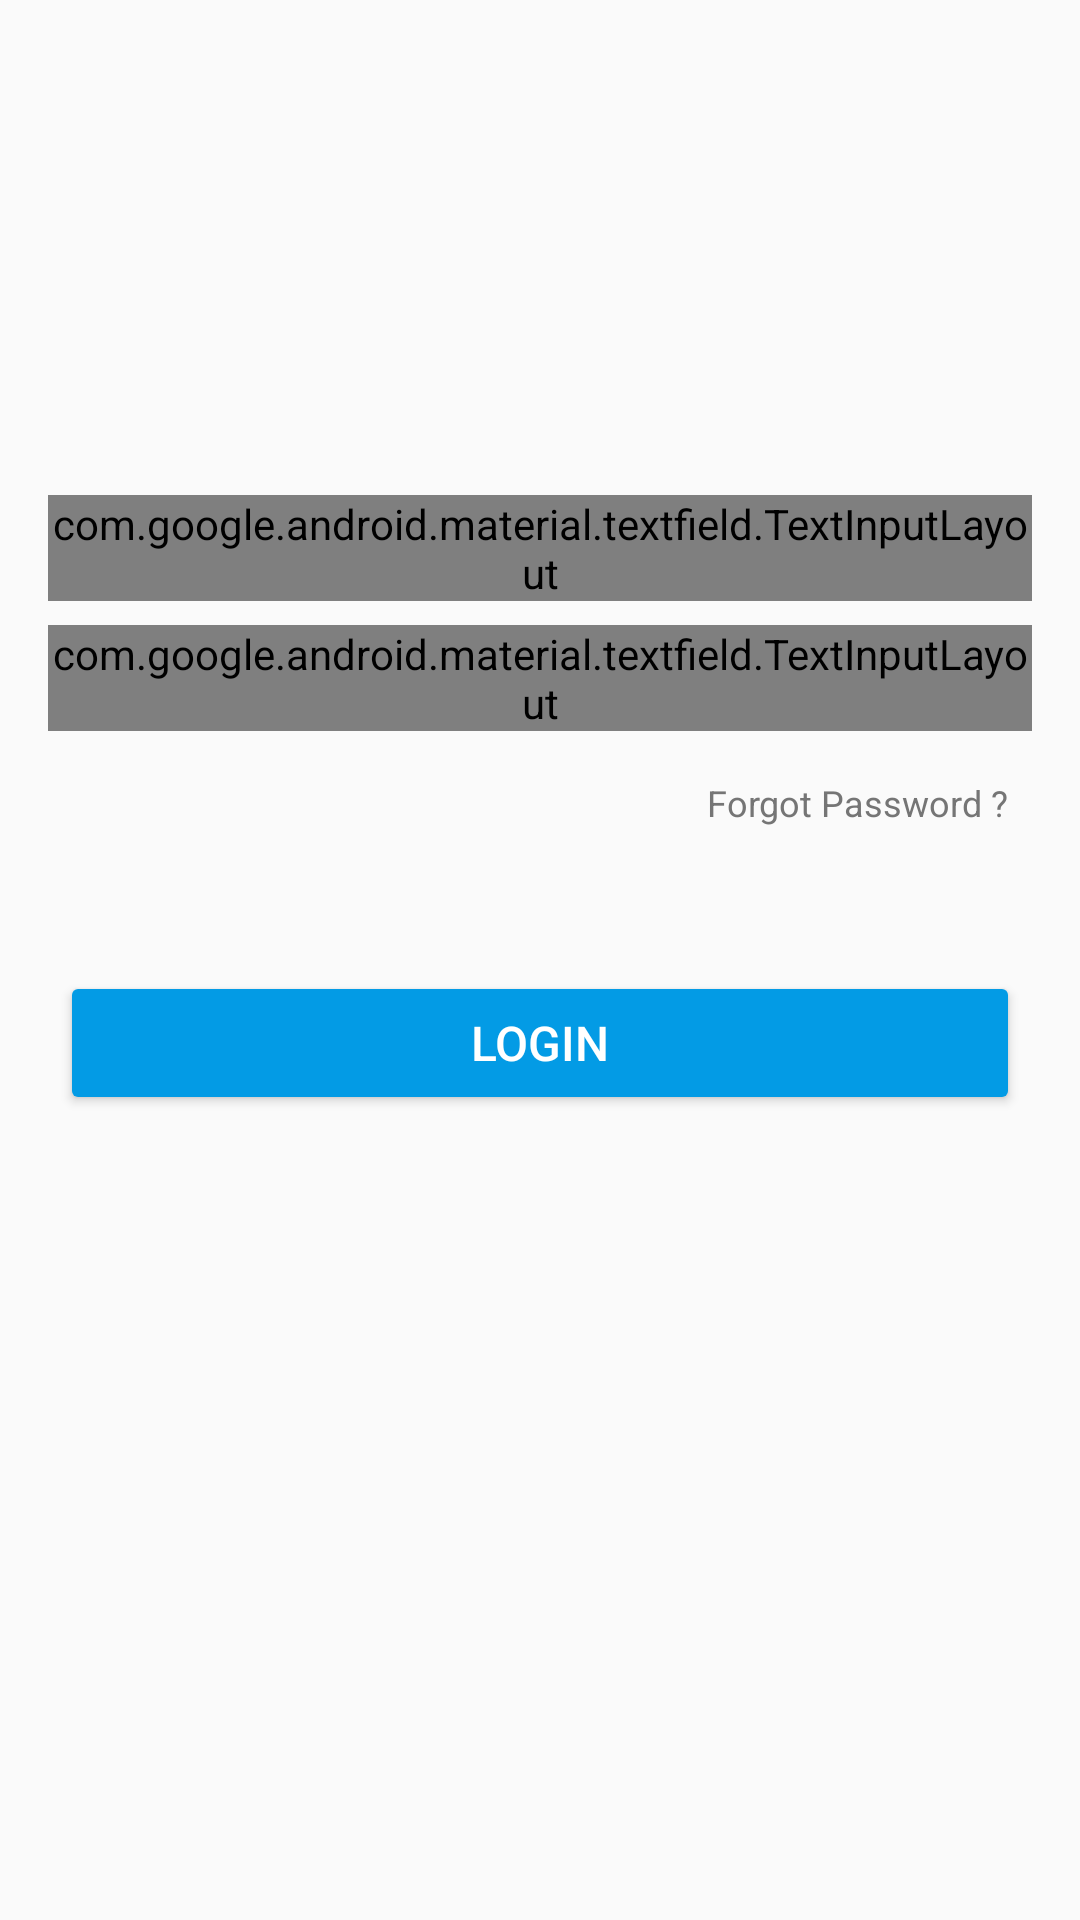

Android layout source for this screen:
<!-- AndroidManifest.xml: application theme AppTheme -->
<!-- res/layout/layout_login.xml -->
<?xml version="1.0" encoding="utf-8"?>
<ScrollView xmlns:android="http://schemas.android.com/apk/res/android"
    android:layout_width="match_parent"
    android:layout_height="match_parent"
    xmlns:app="http://schemas.android.com/apk/res-auto">

    <androidx.constraintlayout.widget.ConstraintLayout
        android:layout_width="match_parent"
        android:layout_height="match_parent">

        <TextView
            android:id="@+id/txt_WelcomeBack"
            android:layout_width="wrap_content"
            android:layout_height="wrap_content"
            android:text="Welcome Back"
            android:textColor="@color/colorPrimaryDark"
            android:textSize="34dp"
            android:textStyle="bold"
            android:layout_marginTop="30dp"
            app:layout_constraintEnd_toEndOf="@id/guidelineV2"
            app:layout_constraintStart_toStartOf="@id/guidelineV1"
            app:layout_constraintTop_toTopOf="parent" />

        <TextView
            android:id="@+id/txt_loginToContinue"
            android:layout_width="wrap_content"
            android:layout_height="wrap_content"
            android:layout_marginTop="8dp"
            android:layout_marginBottom="20dp"
            android:text="Login to continue"
            android:textColor="@color/colorGrey"
            android:textSize="16dp"
            app:layout_constraintBottom_toTopOf="@id/textFieldPhone"
            app:layout_constraintEnd_toEndOf="@id/guidelineV2"
            app:layout_constraintStart_toStartOf="@id/guidelineV1"
            app:layout_constraintTop_toBottomOf="@id/txt_WelcomeBack" />

        <com.google.android.material.textfield.TextInputLayout
            android:id="@+id/textFieldPhone"
            style="@style/Widget.MaterialComponents.TextInputLayout.OutlinedBox"
            android:layout_width="match_parent"
            android:layout_height="wrap_content"
            android:layout_marginTop="60dp"
            android:layout_marginLeft="16dp"
            android:layout_marginRight="16dp"
            android:hint="Your Number"
            android:textColorHint="@color/colorAccent"
            app:boxStrokeColor="@color/colorAccent"
            app:layout_constraintEnd_toEndOf="@id/guidelineV2"
            app:layout_constraintStart_toStartOf="@id/guidelineV1"
            app:layout_constraintTop_toBottomOf="@id/txt_loginToContinue">

            <com.google.android.material.textfield.TextInputEditText
                android:layout_width="match_parent"
                android:layout_height="wrap_content"
                android:id="@+id/edt_phone_number"/>

        </com.google.android.material.textfield.TextInputLayout>

        <com.google.android.material.textfield.TextInputLayout
            android:id="@+id/textFieldPassword"
            style="@style/Widget.MaterialComponents.TextInputLayout.OutlinedBox"
            android:layout_width="match_parent"
            android:layout_height="wrap_content"
            android:layout_marginTop="8dp"
            android:layout_marginLeft="16dp"
            android:layout_marginRight="16dp"
            android:layout_marginBottom="16dp"
            android:hint="Password"
            android:textColorHint="@color/colorAccent"
            app:boxStrokeColor="@color/colorAccent"
            app:layout_constraintEnd_toEndOf="@id/guidelineV2"
            app:layout_constraintStart_toStartOf="@id/guidelineV1"
            app:layout_constraintTop_toBottomOf="@id/textFieldPhone">

            <com.google.android.material.textfield.TextInputEditText
                android:layout_width="match_parent"
                android:layout_height="wrap_content"
                android:id="@+id/edt_password"/>

        </com.google.android.material.textfield.TextInputLayout>

        <Button
            android:id="@+id/TextBtn_ForgotPassword"
            style="@style/Widget.MaterialComponents.Button.TextButton"
            android:layout_width="wrap_content"
            android:layout_height="wrap_content"
            android:layout_marginRight="16dp"
            android:text="Forgot Password ?"
            android:textColor="@color/colorGrey"
            android:textSize="12dp"
            app:layout_constraintEnd_toEndOf="parent"
            app:layout_constraintHorizontal_bias="1.0"
            app:layout_constraintStart_toStartOf="parent"
            app:layout_constraintTop_toBottomOf="@id/textFieldPassword" />



        <Button
            android:id="@+id/Btn_Login"
            android:layout_width="match_parent"
            android:layout_height="wrap_content"
            android:layout_marginLeft="20dp"
            android:layout_marginTop="80dp"
            android:layout_marginRight="20dp"
            android:backgroundTint="@color/colorAccent"
            android:text="LOGIN"
            android:textColor="#ffffff"
            android:textSize="16dp"
            app:layout_constraintEnd_toEndOf="@id/guidelineV2"
            app:layout_constraintStart_toStartOf="@id/guidelineV1"
            app:layout_constraintTop_toBottomOf="@id/textFieldPassword"
            app:layout_constraintBottom_toTopOf="@id/LinearLayoutForLogin"/>

        <LinearLayout
            android:id="@+id/LinearLayoutForLogin"
            android:layout_width="wrap_content"
            android:layout_height="wrap_content"
            android:layout_marginTop="16dp"
            android:layout_marginBottom="8dp"
            app:layout_constraintStart_toStartOf="@id/guidelineV1"
            app:layout_constraintEnd_toEndOf="@id/guidelineV2"
            app:layout_constraintBottom_toTopOf="@id/guidelineH2"
            android:gravity="center">


            <TextView
                android:id="@+id/txt_alreadyHaveAcc"
                android:layout_width="wrap_content"
                android:layout_height="wrap_content"
                android:text="Don't have account ? "
                android:textColor="@color/colorGrey"
                android:textSize="16dp"/>

            <Button
                android:id="@+id/TextBtn_createANewAcc"
                android:layout_width="wrap_content"
                android:layout_height="wrap_content"
                android:text="create a new account"
                android:textSize="16dp"
                android:textColor="@color/colorAccent"
                style="@style/Widget.MaterialComponents.Button.TextButton"
                />


        </LinearLayout>


        <androidx.constraintlayout.widget.Guideline
            android:id="@+id/guidelineV1"
            android:layout_width="wrap_content"
            android:layout_height="wrap_content"
            android:orientation="vertical"
            app:layout_constraintGuide_percent="0.95" />

        <androidx.constraintlayout.widget.Guideline
            android:id="@+id/guidelineV2"
            android:layout_width="wrap_content"
            android:layout_height="wrap_content"
            android:orientation="vertical"
            app:layout_constraintGuide_percent="0.05" />

        <androidx.constraintlayout.widget.Guideline
            android:id="@+id/guidelineH2"
            android:layout_width="wrap_content"
            android:layout_height="wrap_content"
            android:orientation="horizontal"
            app:layout_constraintGuide_percent="0.99" />


    </androidx.constraintlayout.widget.ConstraintLayout>



</ScrollView>
<!-- resources referenced by this layout -->
<resources>
  <color name="colorAccent">#039BE5</color>
  <color name="colorGrey">#757575</color>
  <color name="colorPrimaryDark">#0097A7</color>
  <style name="AppTheme" parent="Theme.AppCompat.Light.NoActionBar">
          
          <item name="colorPrimary">@color/colorWhite</item>
          <item name="colorPrimaryDark">@color/colorLightGrey</item>
          <item name="colorAccent">@color/colorAccent</item>
      </style>
  <color name="colorWhite">#FFFFFF</color>
  <color name="colorLightGrey">#E0E0E0</color>
</resources>
